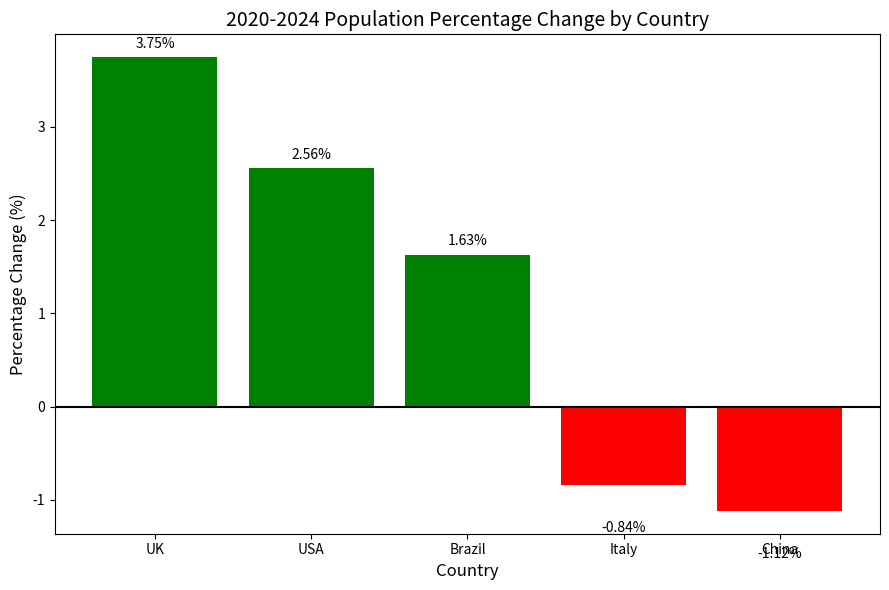

Here is the Python script that generated this plot:
 #Import required library (mandatory for plotting)
import matplotlib.pyplot as plt
print("\n===== Task 3: Population Growth Rate Calculation =====")

# Step 1: Define population dataset (2020 & 2024, unit: million)
population_data = {
    'UK': [66.7, 69.2],
    'China': [1426, 1410],
    'Italy': [59.4, 58.9],
    'Brazil': [208.6, 212.0],
    'USA': [331.6, 340.1]
}
print(f"\nStep 1: Population dataset (2020, 2024):")
for country, pop in population_data.items():
    print(f"   {country}: {pop[0]} (2020), {pop[1]} (2024) million")

# Step 2: Calculate percentage change for each country
# PSEUDOCODE: percent_change = (2024_pop - 2020_pop) / 2020_pop * 100
pop_change = {}
for country, (pop2020, pop2024) in population_data.items():
    change = (pop2024 - pop2020) / pop2020 * 100
    pop_change[country] = round(change, 2)

# Step 3: Print percentage change results
print(f"\nStep 3: Population percentage change (2020-2024):")
for country, pct in pop_change.items():
    print(f"   {country}: {pct:.2f}%")

# Step 4: Sort countries by percentage change (descending)
sorted_countries = sorted(pop_change.items(), key=lambda x: x[1], reverse=True)
print(f"\nStep 4: Sorted by change rate (descending):")
for country, pct in sorted_countries:
    print(f"   {country}: {pct:.2f}%")

# Step 5: Find country with largest increase/decrease
largest_increase = sorted_countries[0]
largest_decrease = sorted_countries[-1]
print(f"Step 5: Largest increase: {largest_increase[0]} ({largest_increase[1]:.2f}%)")
print(f"        Largest decrease: {largest_decrease[0]} ({largest_decrease[1]:.2f}%)")

# Step 6: Plot well-labelled bar chart (save to 'Practical 5' folder)
# PSEUDOCODE: Plot bar chart for population change, save to experiment folder
countries = [x[0] for x in sorted_countries]
changes = [x[1] for x in sorted_countries]
colors = ['green' if c > 0 else 'red' for c in changes]

plt.figure(figsize=(9, 6))
bars = plt.bar(countries, changes, color=colors)
plt.title('2020-2024 Population Percentage Change by Country', fontsize=14)
plt.xlabel('Country', fontsize=12)
plt.ylabel('Percentage Change (%)', fontsize=12)
plt.axhline(y=0, color='black', linestyle='-')  # Add zero line for reference

# Add value labels on bars
for bar in bars:
    height = bar.get_height()
    plt.text(bar.get_x() + bar.get_width()/2., height + (0.1 if height>0 else -0.5),
             f'{height:.2f}%', ha='center')

# Save chart to 'Practical 5' folder (uncomment if folder exists)
# plt.savefig('Practical 5/population_change.png')
plt.tight_layout()
plt.show()
